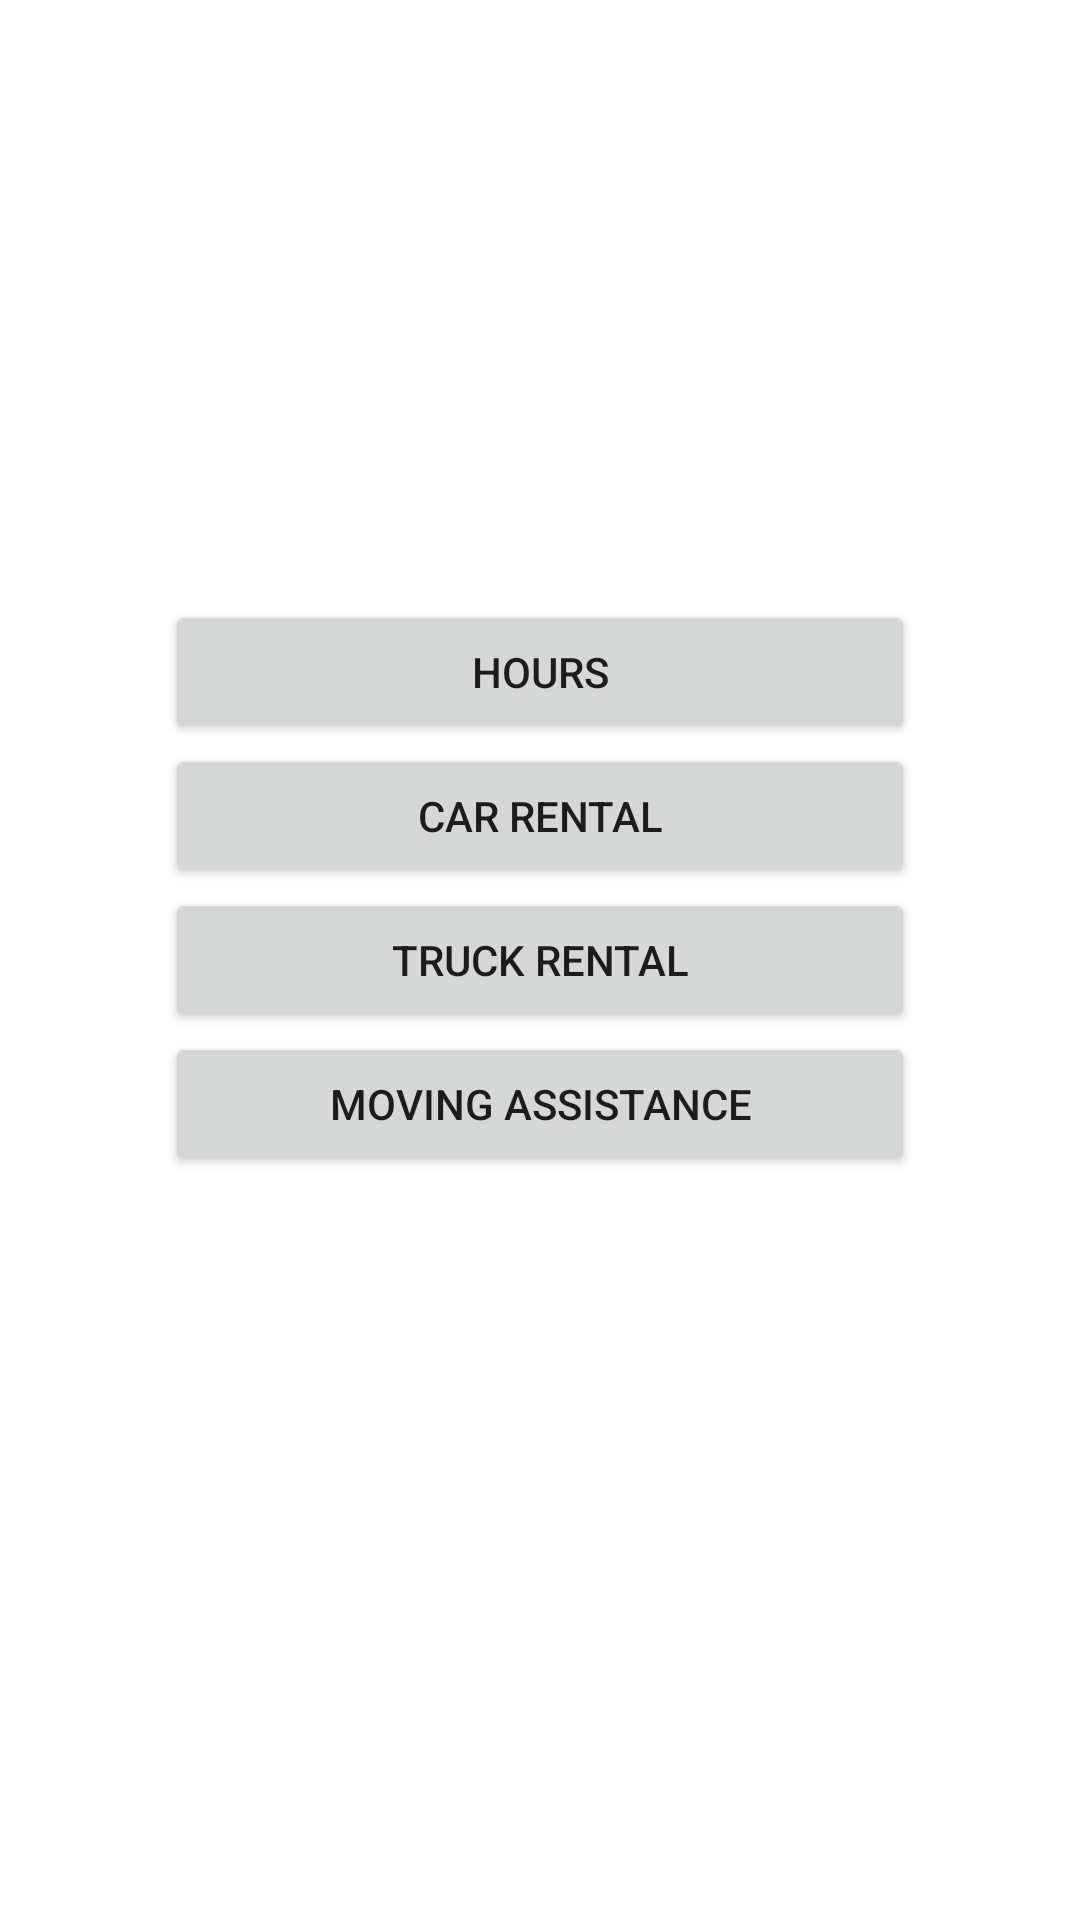

Android layout source for this screen:
<!-- AndroidManifest.xml: application theme Theme.Seg2105_project_gr49v4 -->
<!-- res/layout/activity_employee_console.xml -->
<?xml version="1.0" encoding="utf-8"?>
<androidx.constraintlayout.widget.ConstraintLayout xmlns:android="http://schemas.android.com/apk/res/android"
    xmlns:app="http://schemas.android.com/apk/res-auto"
    xmlns:tools="http://schemas.android.com/tools"
    android:layout_width="match_parent"
    android:layout_height="match_parent"
    tools:context=".EmployeeConsole">

    <Button
        android:id="@+id/button"
        android:layout_width="250dp"
        android:layout_height="wrap_content"
        android:onClick="service2Btn"
        android:text="Truck Rental"
        app:layout_constraintBottom_toBottomOf="parent"
        app:layout_constraintEnd_toEndOf="parent"
        app:layout_constraintStart_toStartOf="parent"
        app:layout_constraintTop_toTopOf="parent" />

    <Button
        android:id="@+id/button3"
        android:layout_width="250dp"
        android:layout_height="wrap_content"
        android:onClick="service1Btn"
        android:text="Car Rental"
        app:layout_constraintBottom_toTopOf="@+id/button"
        app:layout_constraintEnd_toEndOf="parent"
        app:layout_constraintStart_toStartOf="parent" />

    <Button
        android:id="@+id/button4"
        android:layout_width="250dp"
        android:layout_height="wrap_content"
        android:onClick="hoursBtn"
        android:text="Hours"
        app:layout_constraintBottom_toTopOf="@+id/button3"
        app:layout_constraintEnd_toEndOf="parent"
        app:layout_constraintStart_toStartOf="parent" />

    <Button
        android:id="@+id/button5"
        android:layout_width="250dp"
        android:layout_height="wrap_content"
        android:onClick="service3Btn"
        android:text="Moving Assistance"
        app:layout_constraintEnd_toEndOf="parent"
        app:layout_constraintStart_toStartOf="parent"
        app:layout_constraintTop_toBottomOf="@+id/button" />

</androidx.constraintlayout.widget.ConstraintLayout>
<!-- resources referenced by this layout -->
<resources>
  <style name="Theme.Seg2105_project_gr49v4" parent="Theme.MaterialComponents.DayNight.DarkActionBar">
          
          <item name="colorPrimary">@color/purple_500</item>
          <item name="colorPrimaryVariant">@color/purple_700</item>
          <item name="colorOnPrimary">@color/white</item>
          
          <item name="colorSecondary">@color/teal_200</item>
          <item name="colorSecondaryVariant">@color/teal_700</item>
          <item name="colorOnSecondary">@color/black</item>
          
          <item name="android:statusBarColor" tools:targetApi="l">?attr/colorPrimaryVariant</item>
          
      </style>
  <color name="purple_500">#FF6200EE</color>
  <color name="purple_700">#FF3700B3</color>
  <color name="white">#FFFFFFFF</color>
  <color name="teal_200">#FF03DAC5</color>
  <color name="teal_700">#FF018786</color>
  <color name="black">#FF000000</color>
</resources>
